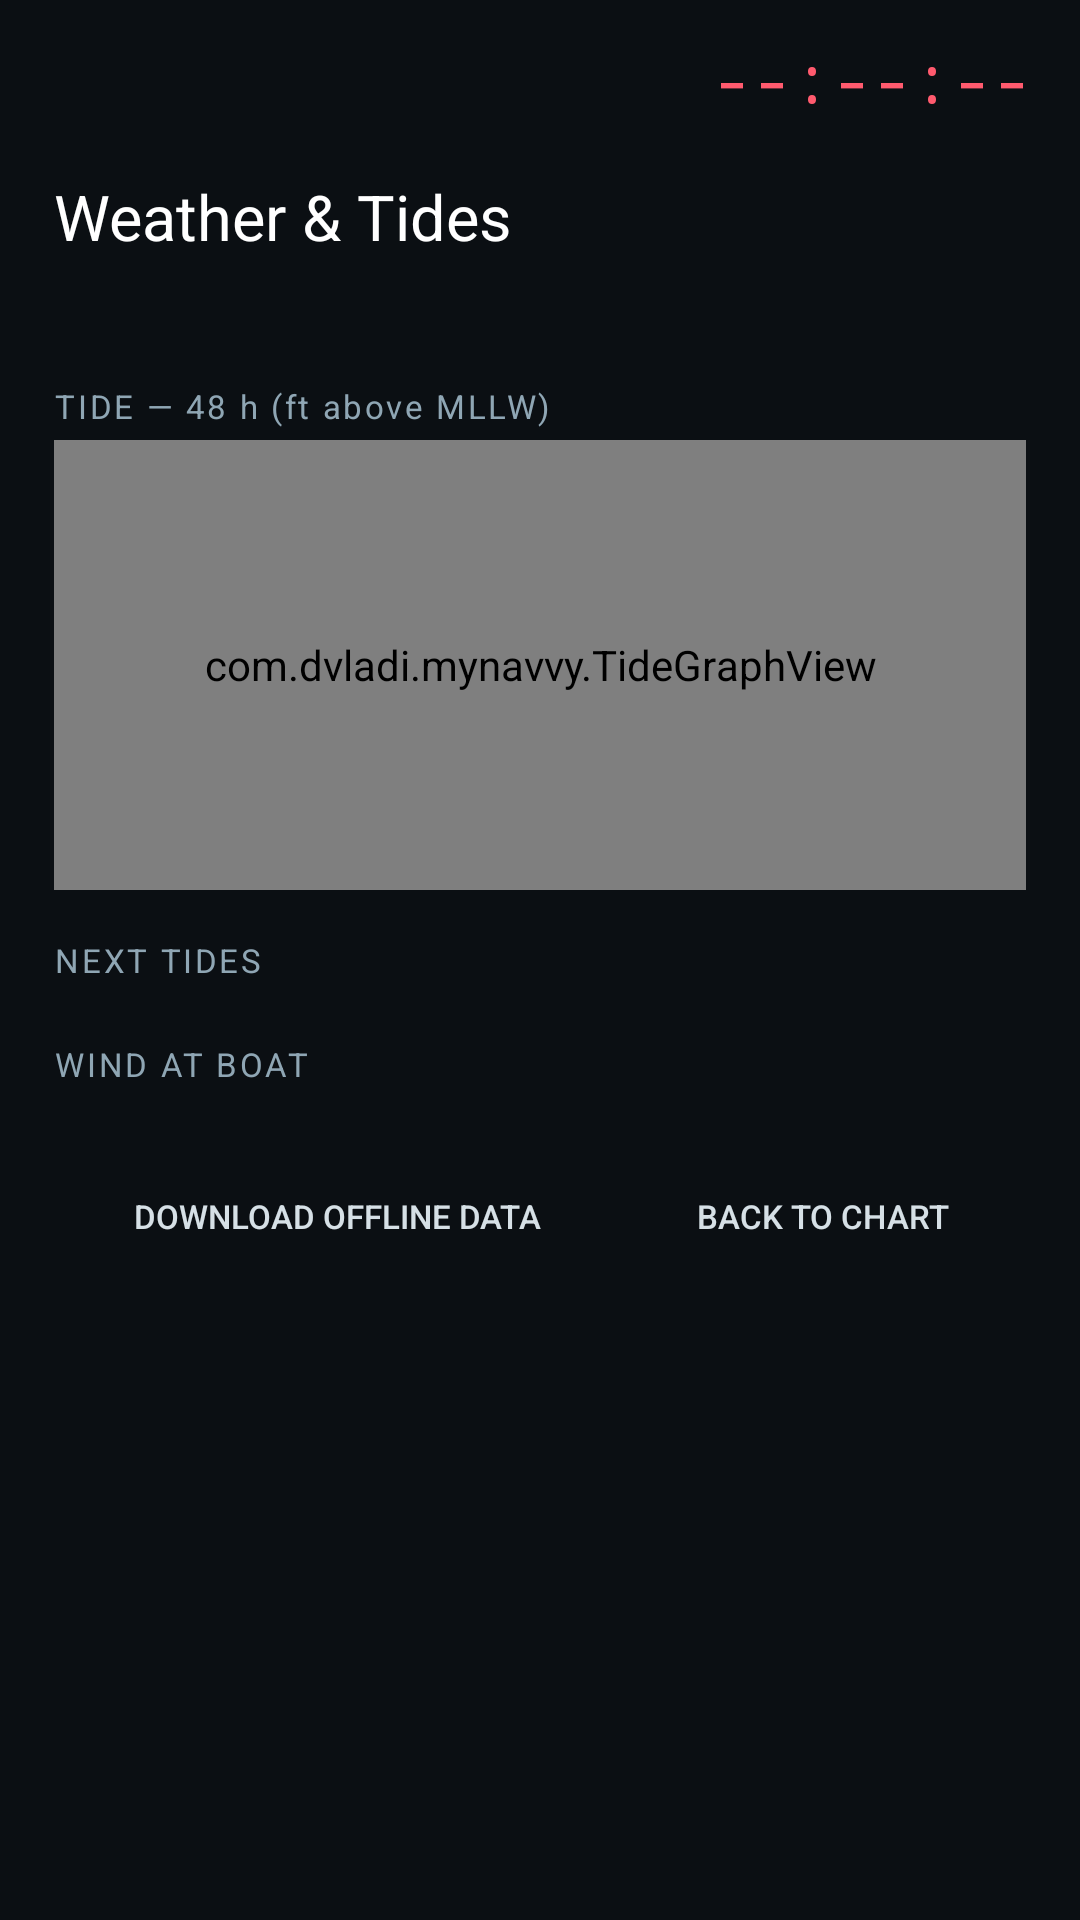

The Android layout XML behind this screen, and the referenced resources:
<!-- AndroidManifest.xml: application theme Theme.MyNavvy -->
<!-- res/layout/fragment_weather.xml -->
<?xml version="1.0" encoding="utf-8"?>
<FrameLayout xmlns:android="http://schemas.android.com/apk/res/android"
    android:layout_width="match_parent"
    android:layout_height="match_parent"
    android:background="#0b0f13">

    <ScrollView
        android:layout_width="match_parent"
        android:layout_height="match_parent"
        android:fillViewport="true">

        <LinearLayout
            android:layout_width="match_parent"
            android:layout_height="wrap_content"
            android:orientation="vertical"
            android:paddingHorizontal="18dp"
            android:paddingTop="58dp"
            android:paddingBottom="18dp">

            <TextView
                android:layout_width="match_parent"
                android:layout_height="wrap_content"
                android:textColor="#FFFFFF"
                android:textSize="21sp"
                android:text="Weather &amp; Tides" />

            <TextView
                android:id="@+id/tvWxStatus"
                android:layout_width="match_parent"
                android:layout_height="wrap_content"
                android:layout_marginTop="8dp"
                android:lineSpacingExtra="3dp"
                android:textColor="#9fb3c0"
                android:textSize="13sp"
                android:fontFamily="monospace"
                android:text="" />

            <TextView
                android:layout_width="match_parent"
                android:layout_height="wrap_content"
                android:layout_marginTop="16dp"
                android:textColor="#8FA6B4"
                android:textSize="11sp"
                android:letterSpacing="0.08"
                android:text="TIDE — 48 h (ft above MLLW)" />

            <com.dvladi.mynavvy.TideGraphView
                android:id="@+id/tideGraphFull"
                android:layout_width="match_parent"
                android:layout_height="150dp"
                android:layout_marginTop="4dp" />

            <TextView
                android:layout_width="match_parent"
                android:layout_height="wrap_content"
                android:layout_marginTop="16dp"
                android:textColor="#8FA6B4"
                android:textSize="11sp"
                android:letterSpacing="0.08"
                android:text="NEXT TIDES" />

            <LinearLayout
                android:id="@+id/tideContainer"
                android:layout_width="match_parent"
                android:layout_height="wrap_content"
                android:layout_marginTop="4dp"
                android:orientation="vertical" />

            <TextView
                android:layout_width="match_parent"
                android:layout_height="wrap_content"
                android:layout_marginTop="16dp"
                android:textColor="#8FA6B4"
                android:textSize="11sp"
                android:letterSpacing="0.08"
                android:text="WIND AT BOAT" />

            <LinearLayout
                android:id="@+id/windContainer"
                android:layout_width="match_parent"
                android:layout_height="wrap_content"
                android:layout_marginTop="4dp"
                android:orientation="vertical" />

            <LinearLayout
                android:layout_width="match_parent"
                android:layout_height="wrap_content"
                android:orientation="horizontal"
                android:layout_marginTop="22dp"
                android:gravity="center_vertical">
                <Button android:id="@+id/btnWxRefresh" style="@style/ChartTool"
                    android:layout_width="0dp" android:layout_weight="1.4"
                    android:text="Download offline data" />
                <Button android:id="@+id/btnWxChart" style="@style/ChartTool"
                    android:layout_width="0dp" android:layout_weight="1" android:text="Back to chart" />
            </LinearLayout>
        </LinearLayout>
    </ScrollView>

    
    <TextView
        android:id="@+id/tvNowClock"
        android:layout_width="wrap_content"
        android:layout_height="wrap_content"
        android:layout_gravity="top|end"
        android:layout_marginTop="14dp"
        android:layout_marginEnd="16dp"
        android:elevation="4dp"
        android:textColor="#FF5A6E"
        android:textSize="22sp"
        android:fontFamily="monospace"
        android:includeFontPadding="false"
        android:text="--:--:--" />
</FrameLayout>
<!-- resources referenced by this layout -->
<resources>
  <style name="ChartTool" parent="Widget.AppCompat.Button.Borderless">
          <item name="android:layout_width">0dp</item>
          <item name="android:layout_height">wrap_content</item>
          <item name="android:minWidth">0dp</item>
          <item name="android:minHeight">0dp</item>
          <item name="android:paddingHorizontal">0dp</item>
          <item name="android:insetLeft">0dp</item>
          <item name="android:insetRight">0dp</item>
          <item name="android:singleLine">true</item>
          <item name="android:textSize">11sp</item>
          <item name="android:textColor">#D6E0E6</item>
      </style>
  <style name="Theme.MyNavvy" parent="Theme.AppCompat.Light.NoActionBar">
          <item name="android:windowNoTitle">true</item>
      </style>
</resources>
